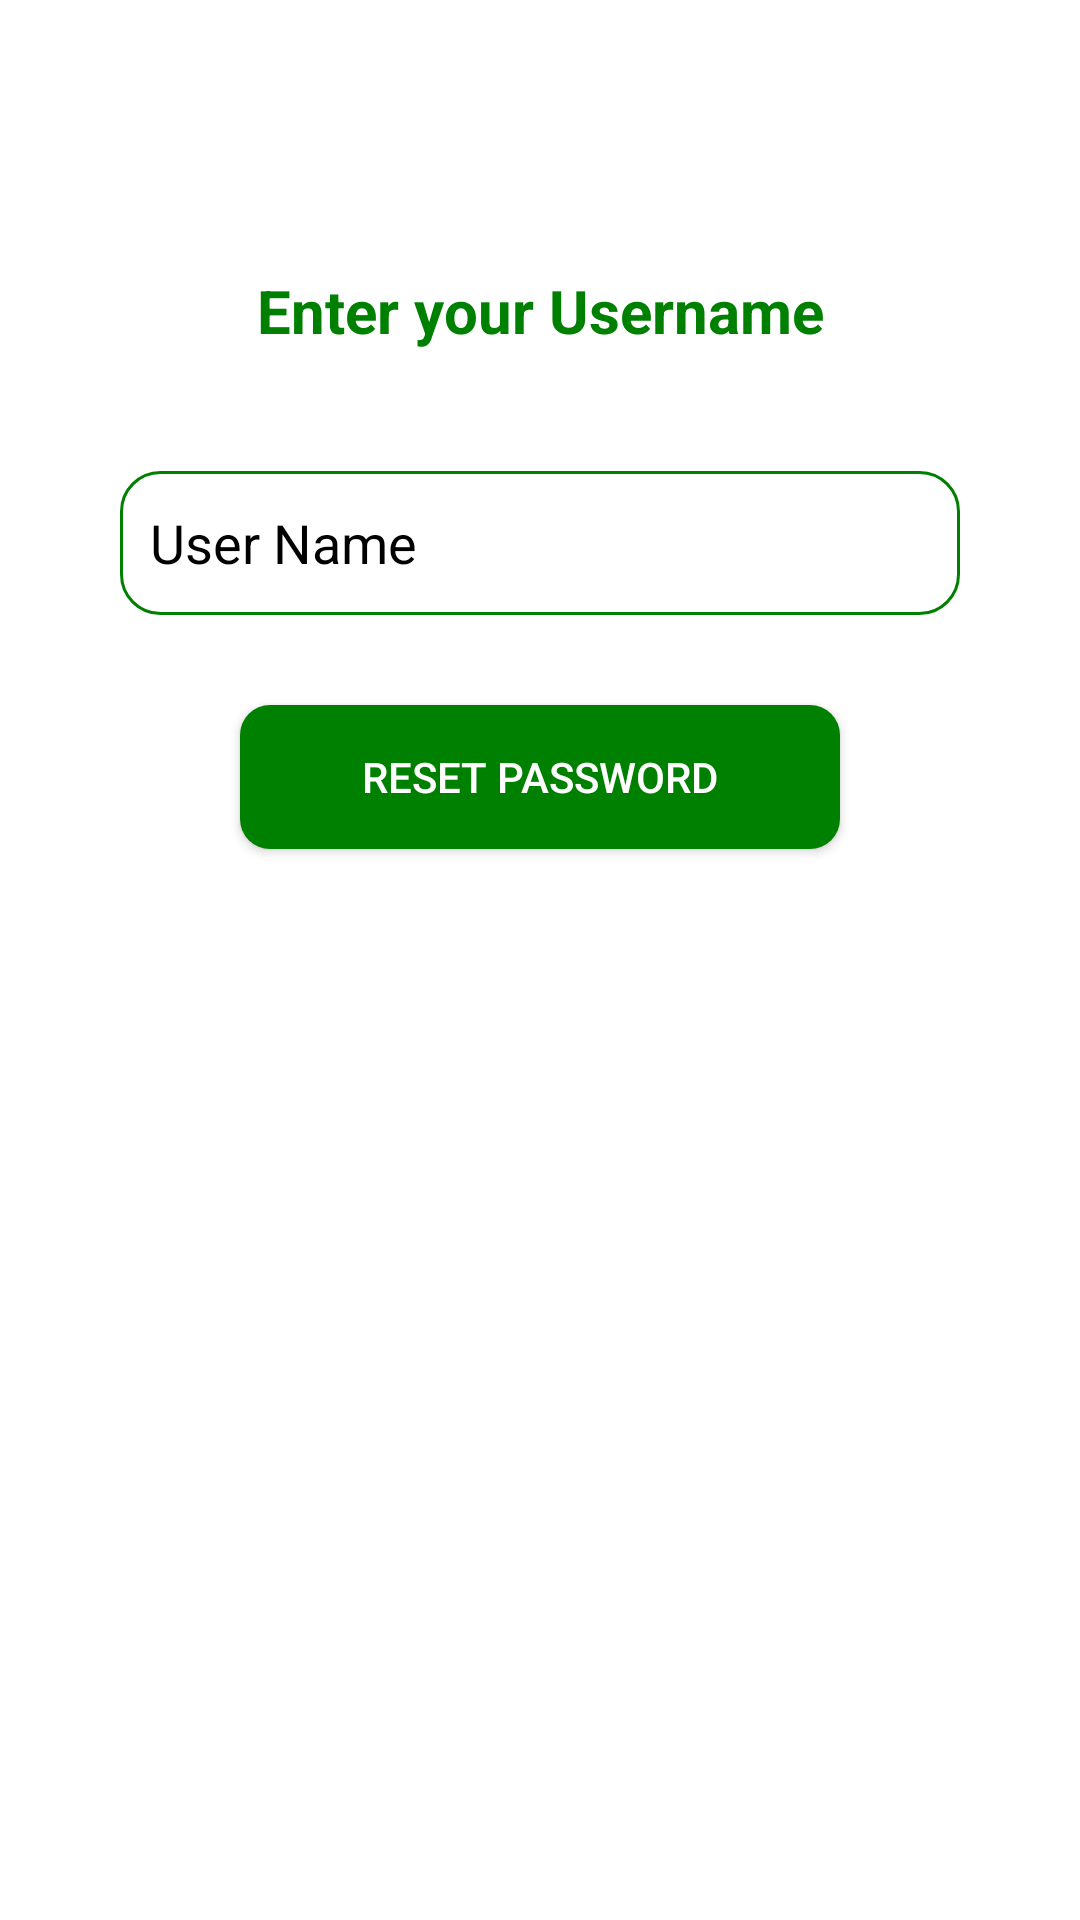

Here is an Android app screen rendered from its layout file. Give the layout XML and the strings, colors and styles it references.
<!-- AndroidManifest.xml: application theme Theme.AgriAI -->
<!-- res/layout/activity_forget.xml -->
<?xml version="1.0" encoding="utf-8"?>
<RelativeLayout xmlns:android="http://schemas.android.com/apk/res/android"
    xmlns:app="http://schemas.android.com/apk/res-auto"
    xmlns:tools="http://schemas.android.com/tools"
    android:layout_width="match_parent"
    android:layout_height="match_parent"
    tools:context=".ForgetActivity"
    android:padding="40dp"
    android:background="@color/white">

    <ImageView
        android:id="@+id/imageview"
        android:layout_width="wrap_content"
        android:layout_height="wrap_content"
        android:background="@drawable/baseline_arrow_back_24"/>

    <TextView
        android:layout_width="match_parent"
        android:layout_height="wrap_content"
        android:text="Enter your Username"
        android:textAlignment="center"
        android:textSize="20dp"
        android:textStyle="bold"
        android:layout_marginTop="50dp"
        android:textColor="@color/Green"
        android:id="@+id/txtforget"
        />

    <EditText
        android:id="@+id/user_name_frg"
        android:layout_width="match_parent"
        android:layout_height="48dp"
        android:hint="User Name"
        android:textColor="@color/black"
        android:layout_marginTop="40dp"
        android:textColorHint="@color/black"
        android:layout_below="@+id/txtforget"
        android:background="@drawable/edittextview"
        android:paddingLeft="10dp"
        />

    <androidx.appcompat.widget.AppCompatButton
        android:id="@+id/reset_btn"
        android:layout_width="200dp"
        android:layout_height="wrap_content"
        android:text="Reset Password"
        android:layout_centerHorizontal="true"
        android:layout_marginTop="30dp"
        android:layout_below="@+id/user_name_frg"
        android:textColor="@color/white"
        android:background="@drawable/custombtn"/>

</RelativeLayout>
<!-- resources referenced by this layout -->
<resources>
  <color name="Green">#008000</color>
  <color name="black">#FF000000</color>
  <color name="white">#FFFFFFFF</color>
  <!-- drawable custombtn (drawable) -->
  <?xml version="1.0" encoding="utf-8"?>
  <shape xmlns:android="http://schemas.android.com/apk/res/android"
      android:shape="rectangle">
  
      <solid android:color="@color/Green" />
      <corners android:radius="10dp" />
  
  </shape>
  <!-- drawable edittextview (drawable) -->
  <?xml version="1.0" encoding="utf-8"?>
  <shape xmlns:android="http://schemas.android.com/apk/res/android"
      android:shape="rectangle">
  
      <solid android:color="@android:color/transparent"/>
      <size android:height="50dp"
          android:width="170dp"/>
      <solid android:color="@color/white"/>
      <corners android:topLeftRadius="55dp"
          android:topRightRadius="55dp"
          android:color="@color/Green"
          />
      <corners android:topLeftRadius="13dp"
          android:bottomLeftRadius="13dp"
          android:topRightRadius="13dp"
          android:bottomRightRadius="13dp"
          android:color="@color/Green"
          />
      <gradient android:startColor="#FFFFFF" android:endColor="#FFFFFF"
          android:angle="270" />
  
      <stroke android:color="@color/Green" android:width="1dp" />
  
  </shape>
  <style name="Theme.AgriAI" parent="Base.Theme.AgriAI" />
  <style name="Base.Theme.AgriAI" parent="Theme.Material3.DayNight.NoActionBar">
          
          
          <item name="android:statusBarColor">@color/white</item>
  
      </style>
</resources>
